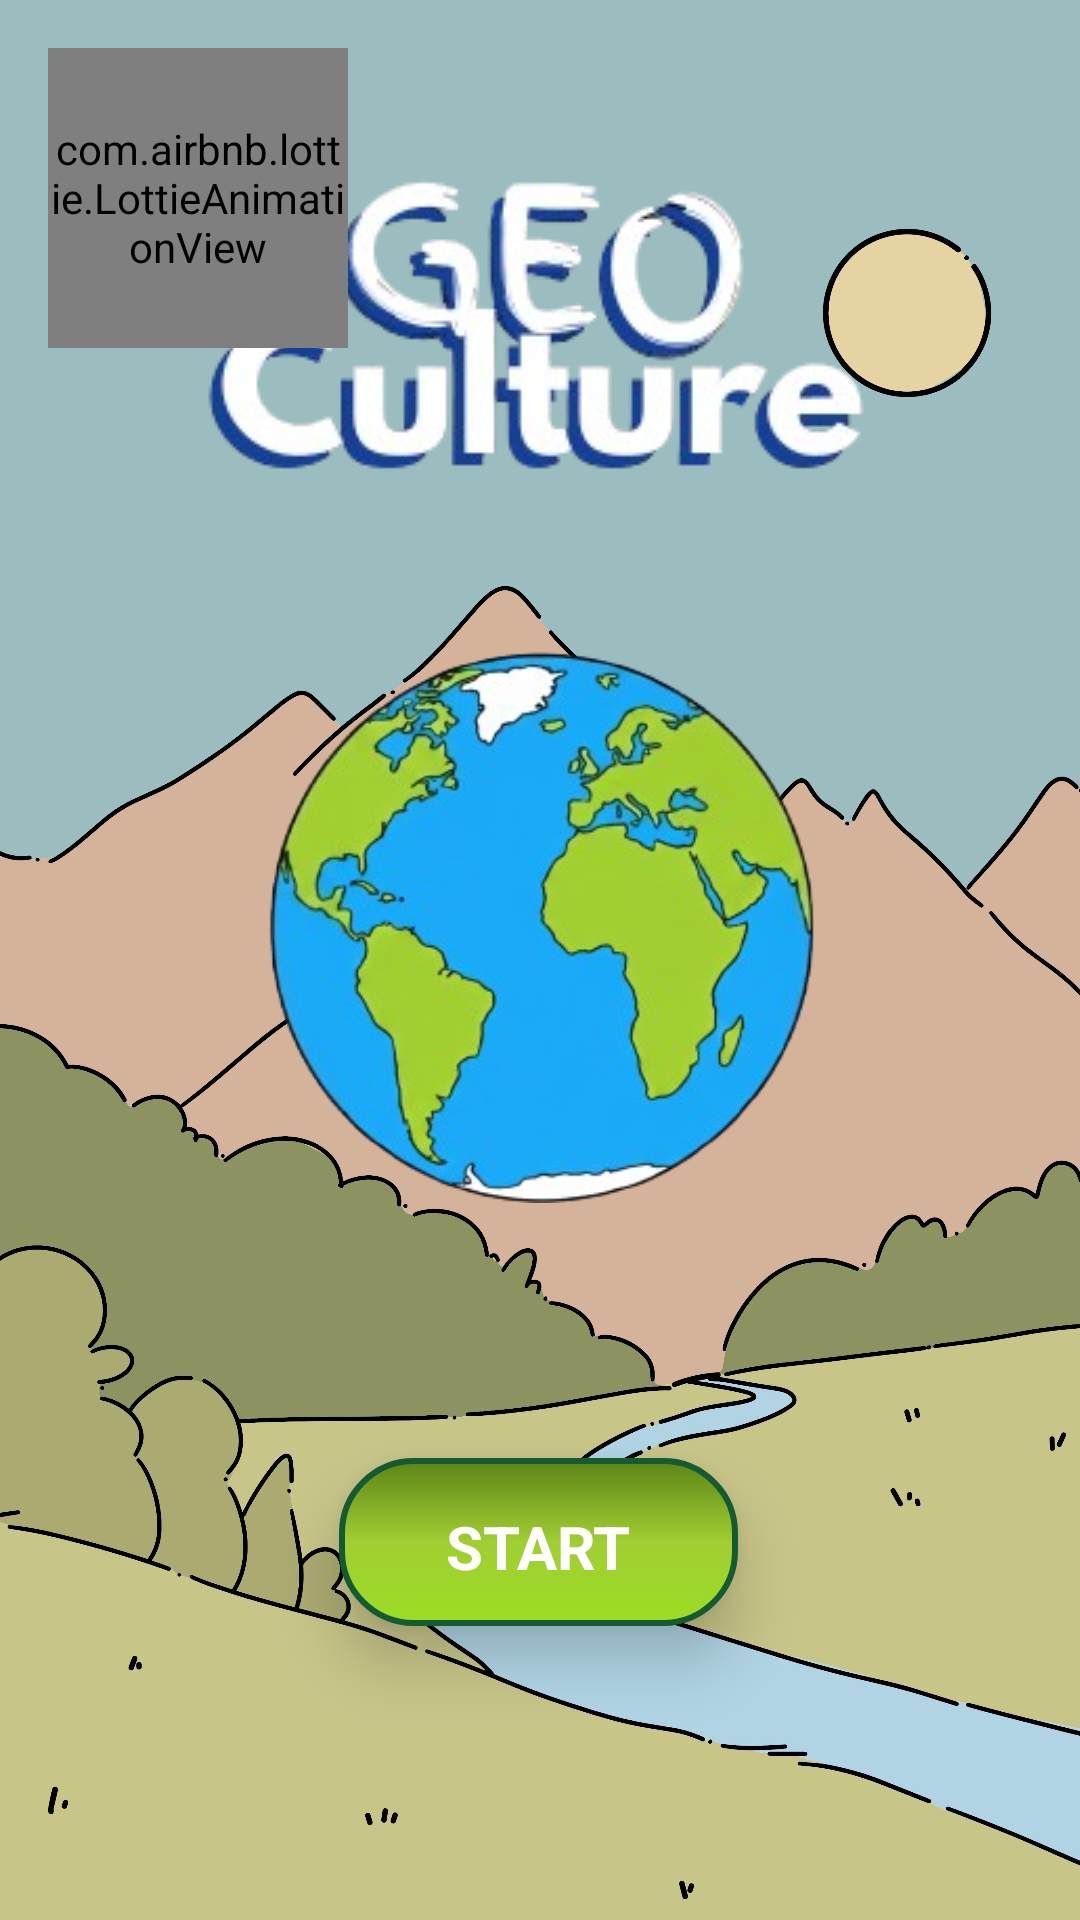

Write the Android layout XML for this screen, with the resource values it uses.
<!-- AndroidManifest.xml: application theme Theme.GeoCulture -->
<!-- res/layout/activity_main.xml -->
<?xml version="1.0" encoding="utf-8"?>
<FrameLayout xmlns:app="http://schemas.android.com/apk/res-auto"
    xmlns:tools="http://schemas.android.com/tools"
    android:layout_width="match_parent"
    android:layout_height="match_parent"
    xmlns:android="http://schemas.android.com/apk/res/android">

    <ImageView
        android:layout_width="match_parent"
        android:layout_height="match_parent"
        android:src="@drawable/fond_image"
        android:scaleType="centerCrop" />

    <androidx.constraintlayout.widget.ConstraintLayout
        android:id="@+id/main"
        android:layout_width="match_parent"
        android:layout_height="match_parent"
        tools:context=".MainActivity">

        <ImageView
            android:id="@+id/logo"
            android:layout_width="wrap_content"
            android:layout_height="wrap_content"
            android:layout_marginBottom="456dp"
            android:contentDescription="Logo"
            android:scaleType="centerCrop"
            android:src="@drawable/geoculture"
            app:layout_constraintBottom_toBottomOf="parent"
            app:layout_constraintEnd_toEndOf="parent"
            app:layout_constraintHorizontal_bias="0.496"
            app:layout_constraintStart_toStartOf="parent" />

        <ImageView
            android:layout_width="182dp"
            android:layout_height="185dp"
            android:layout_marginTop="32dp"
            android:contentDescription="Terre"
            android:scaleType="centerCrop"
            android:src="@drawable/terre"
            app:layout_constraintEnd_toEndOf="@id/logo"
            app:layout_constraintHorizontal_bias="0.508"
            app:layout_constraintStart_toStartOf="@id/logo"
            app:layout_constraintTop_toBottomOf="@id/logo" />

        <TextView
            android:id="@+id/btn_start"
            android:layout_width="133dp"
            android:layout_height="56dp"
            android:background="@drawable/btn_3d"
            android:clickable="true"
            android:elevation="12dp"
            android:focusable="true"
            android:gravity="center"
            android:text="START"
            android:textColor="@android:color/white"
            android:textSize="20sp"
            android:textStyle="bold"
            app:layout_constraintBottom_toBottomOf="parent"
            app:layout_constraintEnd_toEndOf="parent"
            app:layout_constraintHorizontal_bias="0.498"
            app:layout_constraintStart_toStartOf="parent"
            app:layout_constraintTop_toTopOf="parent"
            app:layout_constraintVertical_bias="0.832" />

        <com.airbnb.lottie.LottieAnimationView
            android:id="@+id/lottieView"
            android:layout_width="100dp"
            android:layout_height="100dp"

            android:layout_margin="16dp"
            android:layout_marginTop="28dp"
            android:layout_marginEnd="272dp"

            app:layout_constraintStart_toStartOf="parent"
            app:layout_constraintTop_toTopOf="parent"
            app:lottie_autoPlay="true"
            app:lottie_fileName="animation.json"
            app:lottie_loop="true" />


    </androidx.constraintlayout.widget.ConstraintLayout>

</FrameLayout>
<!-- resources referenced by this layout -->
<resources>
  <!-- drawable btn_3d (drawable) -->
  <?xml version="1.0" encoding="utf-8"?>
  <selector xmlns:android="http://schemas.android.com/apk/res/android">
  
      <item
          android:state_pressed="true"
          android:drawable="@drawable/btn_3d_pressed"/>
  
      <item
          android:drawable="@drawable/btn_3d_normal"/>
  
  </selector>
  <!-- drawable fond_image: jpg bitmap (drawable, 490334 bytes) -->
  <!-- drawable geoculture: png bitmap (drawable, 36014 bytes) -->
  <!-- drawable terre: png bitmap (drawable, 103037 bytes) -->
  <style name="Theme.GeoCulture" parent="Base.Theme.GeoCulture" />
  <!-- drawable btn_3d_pressed (drawable) -->
  <?xml version="1.0" encoding="utf-8"?>
  <shape xmlns:android="http://schemas.android.com/apk/res/android">
  
      <corners android:radius="24dp"/>
  
      <solid android:color="#75A819"/>
  
      <stroke
          android:width="2dp"
          android:color="#496812"/>
  
      <padding
          android:left="28dp"
          android:top="16dp"
          android:right="28dp"
          android:bottom="12dp"/>
  </shape>
  <!-- drawable btn_3d_normal (drawable) -->
  <?xml version="1.0" encoding="utf-8"?>
  <shape xmlns:android="http://schemas.android.com/apk/res/android"
      android:shape="rectangle">
  
      <corners android:radius="24dp"/>
  
      
      <gradient
          android:startColor="#5d8516"
          android:centerColor="#a1ce33"
          android:endColor="#9bdd24"
          android:angle="270"/>
  
      
      <stroke
          android:width="2dp"
          android:color="#145A32"/>
  
      <padding
          android:left="28dp"
          android:top="14dp"
          android:right="28dp"
          android:bottom="14dp"/>
  </shape>
  <style name="Base.Theme.GeoCulture" parent="Theme.Material3.DayNight.NoActionBar">
          
          
      </style>
</resources>
